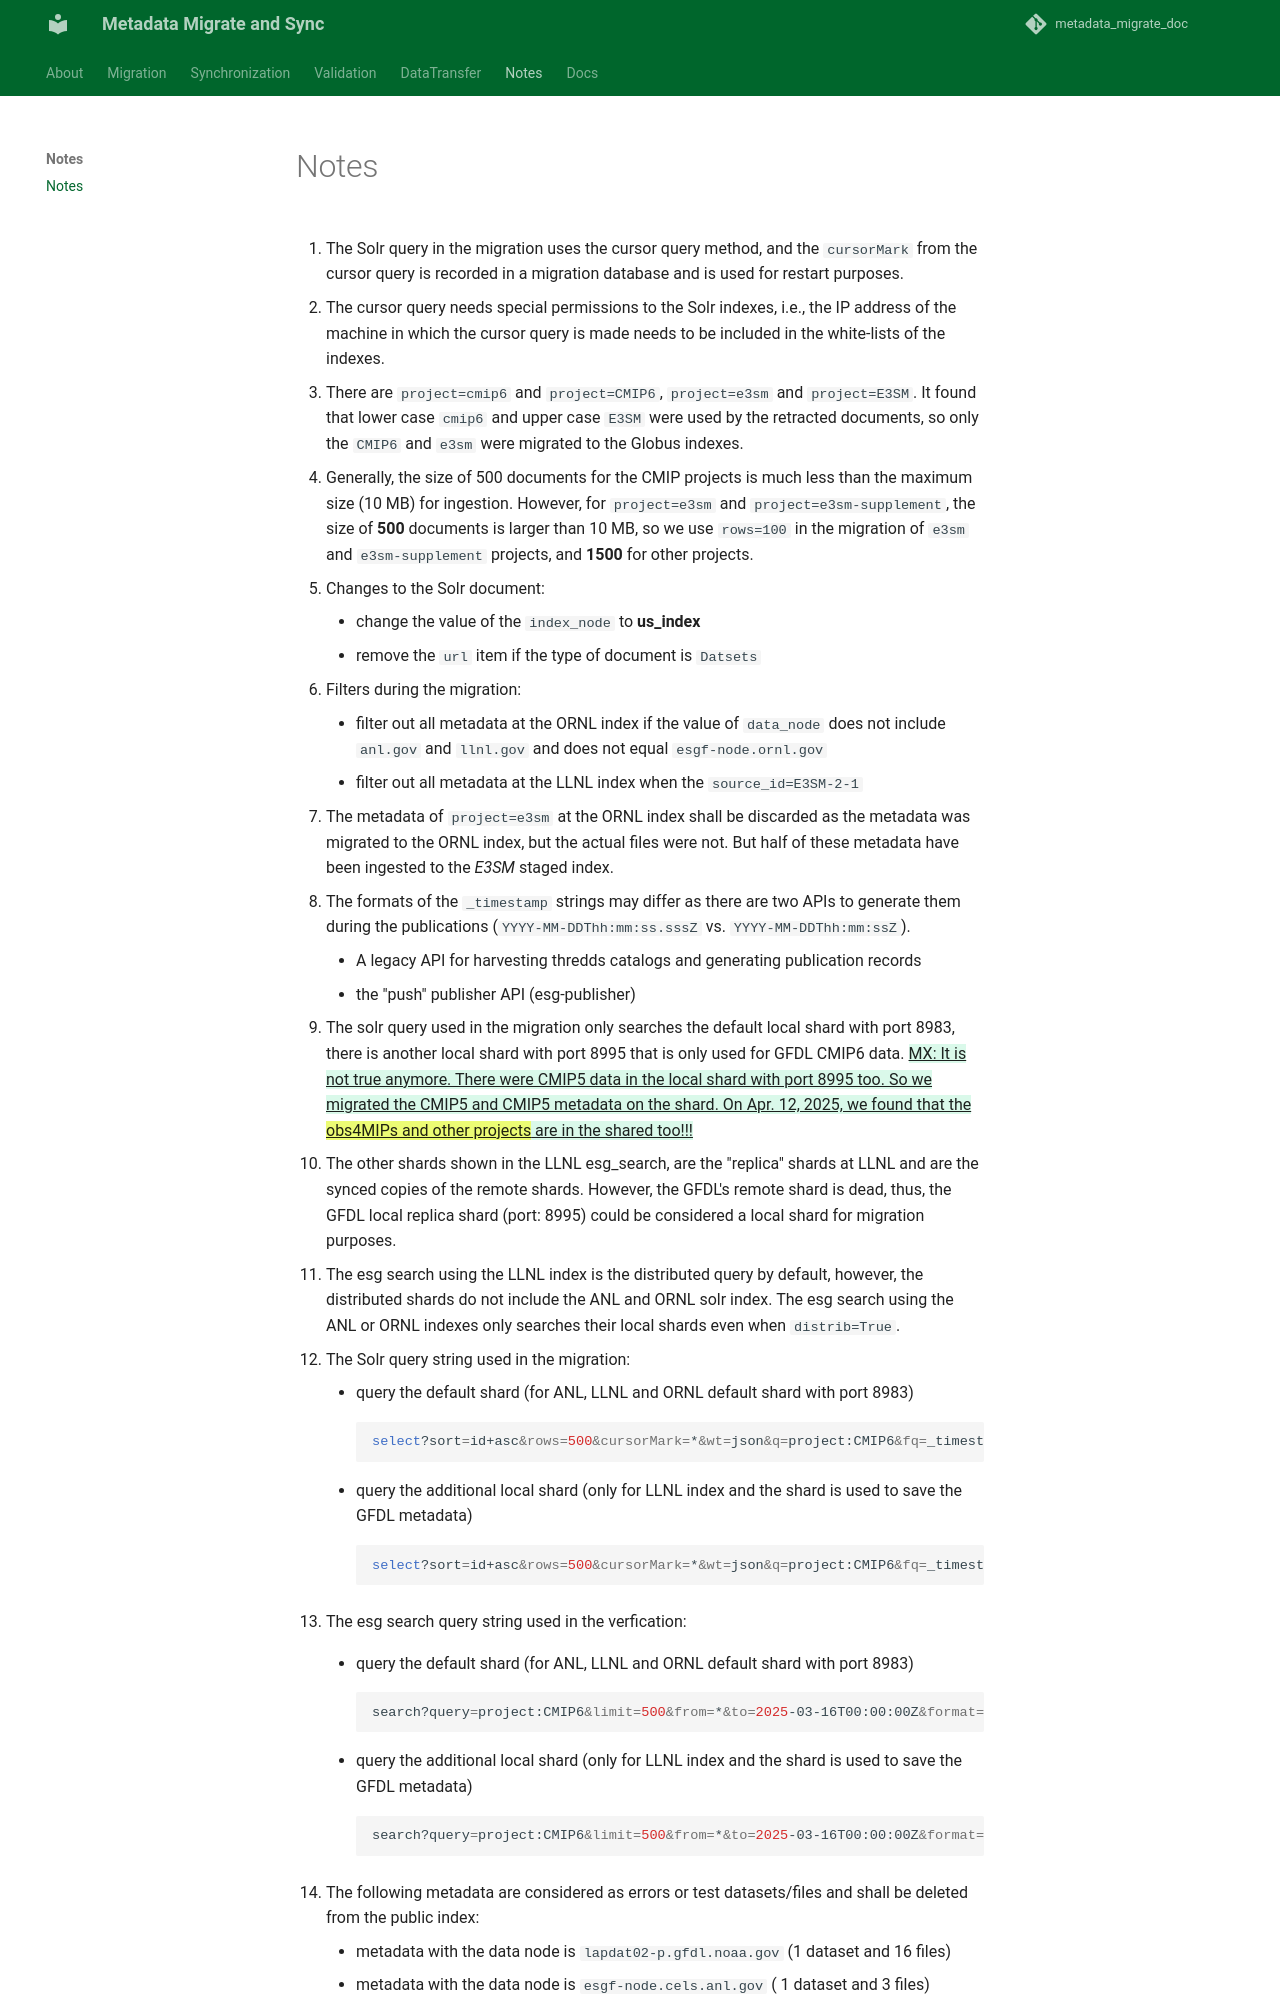

repository: esgf2-us/metadata_migrate_sync · page: Notes/notes/index.html · generator: mkdocs

---
  title: Notes
---

1. The Solr query in the migration uses the cursor query method, and the `cursorMark` from the cursor query is recorded in a migration database and is used for restart purposes.

2. The cursor query needs special permissions to the Solr indexes, i.e., the IP address of the machine in which the cursor query is made needs to be included in the white-lists of the indexes.

3. There are `project=cmip6` and `project=CMIP6`, `project=e3sm` and `project=E3SM`. It found that lower case `cmip6` and upper case `E3SM` were used by the retracted documents, so only the `CMIP6` and `e3sm` were migrated to the Globus indexes.

4. Generally, the size of 500 documents for the CMIP projects is much less than the maximum size (10 MB) for ingestion. However, for `project=e3sm` and `project=e3sm-supplement`, 
the size of **500** documents is larger than 10 MB, so we use `rows=100` in the migration of `e3sm` and `e3sm-supplement` projects, and **1500** for other projects.

5. Changes to the Solr document:
    - change the value of the `index_node` to __us_index__
    - remove the `url` item if the type of document is `Datsets`

6. Filters during the migration:
    - filter out all metadata at the ORNL index if the value of `data_node` does not include `anl.gov` and `llnl.gov` and does not equal `esgf-node.ornl.gov`
    - filter out all metadata at the LLNL index when the `source_id=E3SM-2-1`

7. The metadata of `project=e3sm` at the ORNL index shall be discarded as the metadata was migrated to the ORNL index, but the actual files were not. But half of these metadata have been ingested to the *E3SM* staged index.

8. The formats of the `_timestamp` strings may differ as there are two APIs to generate them during the publications (`YYYY-MM-DDThh:mm:ss.sssZ` vs. `YYYY-MM-DDThh:mm:ssZ`).
    - A legacy API for harvesting thredds catalogs and generating publication records
    - the "push" publisher API (esg-publisher)

9. The solr query used in the migration only searches the default local shard with port 8983, there is another local shard with port 8995 that is only used for GFDL CMIP6 data. {++MX: It is not true anymore. 
There were CMIP5 data in the local shard with port 8995 too. So we migrated the CMIP5 and CMIP5 metadata on the shard. On Apr. 12, 2025, we found that the ==obs4MIPs and other projects== are in the shared too!!!++}

10. The other shards shown in the LLNL esg_search, are the "replica" shards at LLNL and are the synced copies of the remote shards. However, the GFDL's remote shard is dead,
thus, the GFDL local replica shard (port: 8995) could be considered a local shard for migration purposes.

11. The esg search using the LLNL index is the distributed query by default, however, the distributed shards do not include the ANL and ORNL solr index. 
The esg search using the ANL or ORNL indexes only searches their local shards even when `distrib=True`.

12. The Solr query string used in the migration:
    - query the default shard (for ANL, LLNL and ORNL default shard with port 8983)
          ```bash
          select?sort=id+asc&rows=500&cursorMark=*&wt=json&q=project:CMIP6&fq=_timestamp:[* TO 2025-03-16T00:00:00Z]
          ```
    - query the additional local shard (only for LLNL index and the shard is used to save the GFDL metadata)
          ```bash
          select?sort=id+asc&rows=500&cursorMark=*&wt=json&q=project:CMIP6&fq=_timestamp:[* TO 2025-03-16T00:00:00Z]&shards=localhost:8995/solr/datasets
          ```

13. The esg search query string used in the verfication:
    - query the default shard (for ANL, LLNL and ORNL default shard with port 8983)
          ```bash
          search?query=project:CMIP6&limit=500&from=*&to=2025-03-16T00:00:00Z&format=application%2Fsolr%2Bjson&distrib=false
          ```

    - query the additional local shard (only for LLNL index and the shard is used to save the GFDL metadata)
          ```bash
          search?query=project:CMIP6&limit=500&from=*&to=2025-03-16T00:00:00Z&format=application%2Fsolr%2Bjson&distrib=true&shards=localhost:8995/solr
          ```
